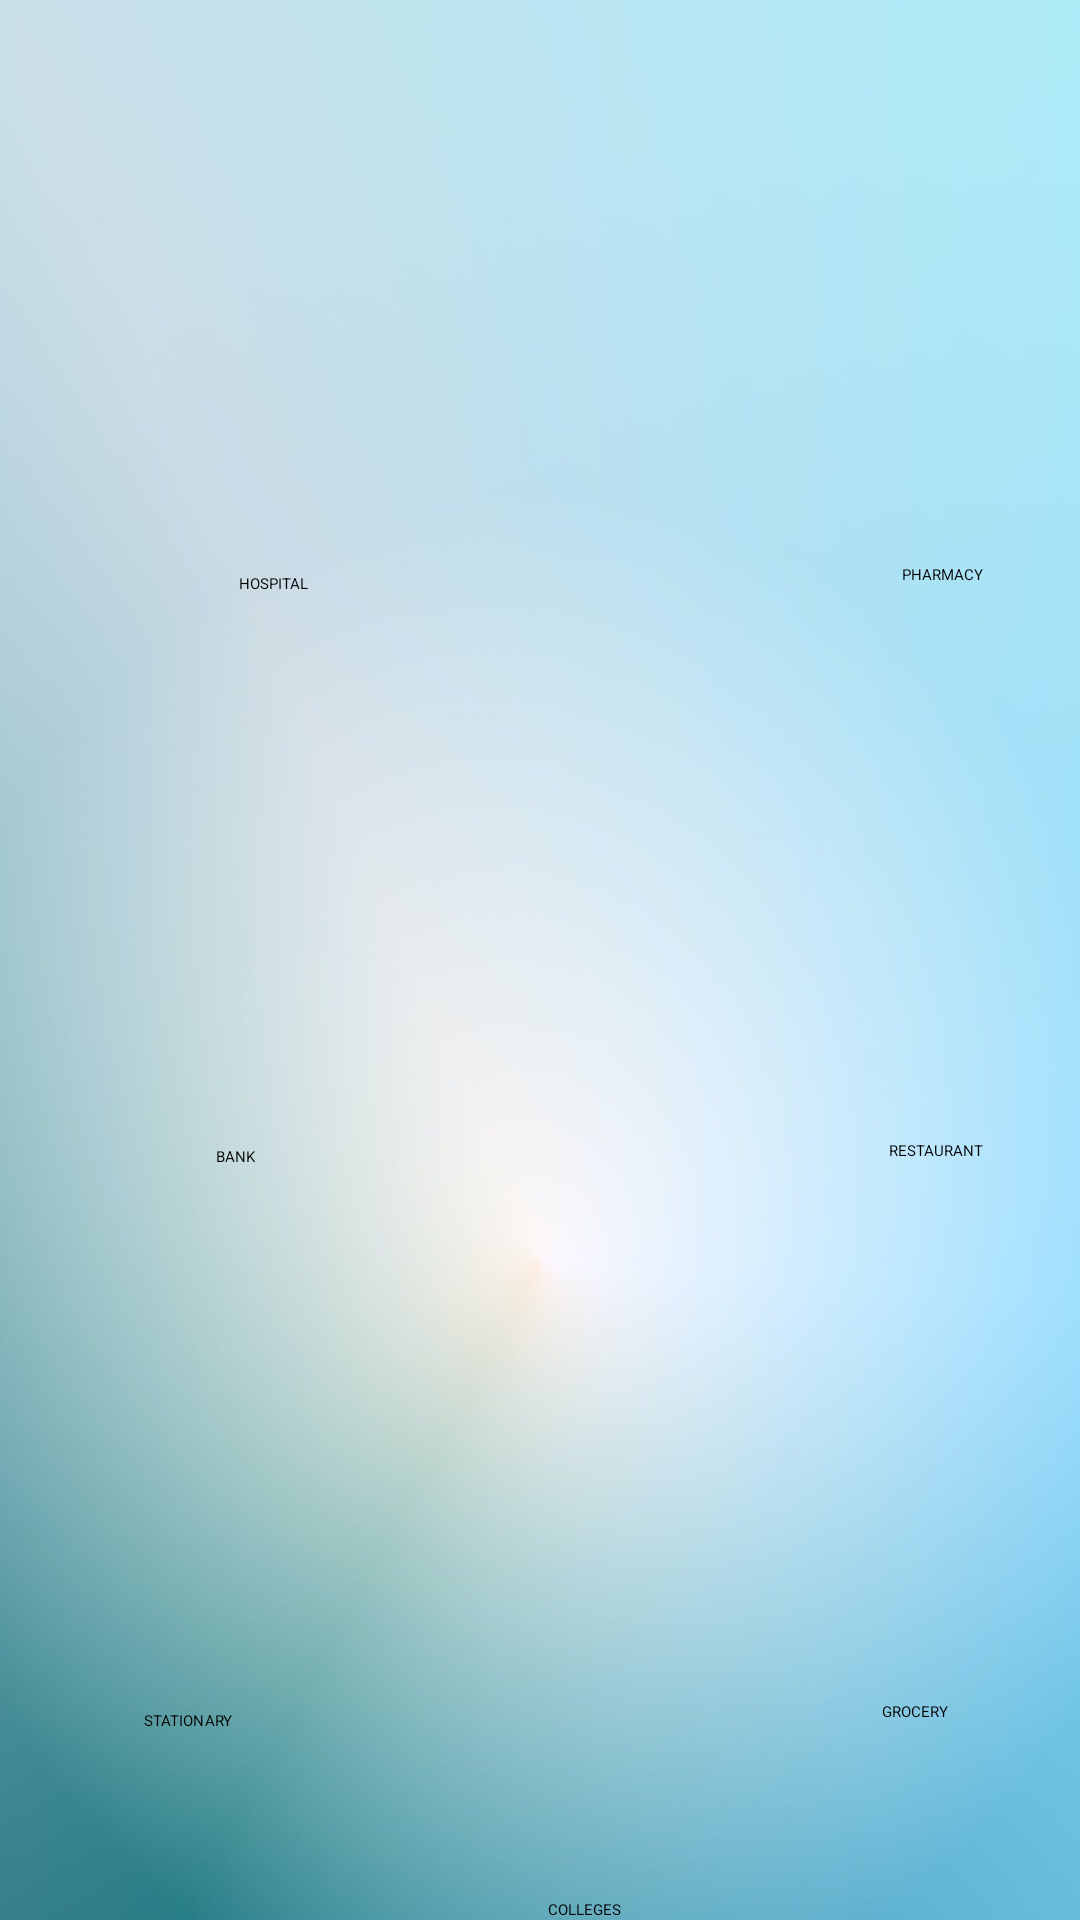

Write the Android layout XML for this screen, with the resource values it uses.
<!-- AndroidManifest.xml: application theme Theme.Locationfinder -->
<!-- res/layout/activity_main4.xml -->
<?xml version="1.0" encoding="utf-8"?>
<androidx.constraintlayout.widget.ConstraintLayout xmlns:android="http://schemas.android.com/apk/res/android"
    xmlns:app="http://schemas.android.com/apk/res-auto"
    xmlns:tools="http://schemas.android.com/tools"
    android:layout_width="match_parent"
    android:layout_height="match_parent"
    android:background="@drawable/background1"
    tools:context=".MainActivity4">

    <ImageView
        android:id="@+id/imageView2"
        android:layout_width="199dp"
        android:layout_height="151dp"
        android:layout_marginStart="16dp"
        android:layout_marginTop="28dp"
        app:layout_constraintEnd_toStartOf="@+id/imageView3"
        app:layout_constraintHorizontal_bias="0.0"
        app:layout_constraintStart_toStartOf="parent"
        app:layout_constraintTop_toTopOf="parent"
        app:srcCompat="@drawable/hsptl2" />

    <Button
        android:id="@+id/button2"
        android:layout_width="wrap_content"
        android:layout_height="wrap_content"
        android:layout_marginStart="60dp"
        android:layout_marginTop="12dp"
        android:text="HOSPITAL"
        app:layout_constraintEnd_toStartOf="@+id/button3"
        app:layout_constraintHorizontal_bias="0.09"
        app:layout_constraintStart_toStartOf="parent"
        app:layout_constraintTop_toBottomOf="@+id/imageView2" />

    <ImageView
        android:id="@+id/imageView3"
        android:layout_width="165dp"
        android:layout_height="152dp"
        android:layout_marginTop="24dp"
        android:layout_marginEnd="16dp"
        app:layout_constraintEnd_toEndOf="parent"
        app:layout_constraintTop_toTopOf="parent"
        app:srcCompat="@drawable/medical" />

    <Button
        android:id="@+id/button3"
        android:layout_width="wrap_content"
        android:layout_height="wrap_content"
        android:layout_marginTop="12dp"
        android:layout_marginEnd="32dp"
        android:text="PHARMACY"
        android:textColorLink="#1230D6"
        app:layout_constraintEnd_toEndOf="parent"
        app:layout_constraintTop_toBottomOf="@+id/imageView3" />

    <ImageView
        android:id="@+id/imageView4"
        android:layout_width="182dp"
        android:layout_height="160dp"
        android:layout_marginStart="24dp"
        android:layout_marginTop="16dp"
        app:layout_constraintEnd_toStartOf="@+id/imageView5"
        app:layout_constraintHorizontal_bias="0.0"
        app:layout_constraintStart_toStartOf="parent"
        app:layout_constraintTop_toBottomOf="@+id/button2"
        app:srcCompat="@drawable/bank" />

    <Button
        android:id="@+id/button4"
        android:layout_width="wrap_content"
        android:layout_height="wrap_content"
        android:layout_marginStart="72dp"
        android:layout_marginTop="8dp"
        android:text="BANK"
        android:textColorLink="#FFFFFF"
        app:layout_constraintEnd_toStartOf="@+id/button5"
        app:layout_constraintHorizontal_bias="0.0"
        app:layout_constraintStart_toStartOf="parent"
        app:layout_constraintTop_toBottomOf="@+id/imageView4" />

    <ImageView
        android:id="@+id/imageView5"
        android:layout_width="174dp"
        android:layout_height="161dp"
        android:layout_marginTop="16dp"
        android:layout_marginEnd="16dp"
        app:layout_constraintEnd_toEndOf="parent"
        app:layout_constraintTop_toBottomOf="@+id/button3"
        app:srcCompat="@drawable/restaurant" />

    <Button
        android:id="@+id/button5"
        android:layout_width="wrap_content"
        android:layout_height="wrap_content"
        android:layout_marginTop="8dp"
        android:layout_marginEnd="32dp"
        android:text="RESTAURANT"
        app:layout_constraintEnd_toEndOf="parent"
        app:layout_constraintTop_toBottomOf="@+id/imageView5" />

    <ImageView
        android:id="@+id/imageView6"
        android:layout_width="170dp"
        android:layout_height="157dp"
        android:layout_marginStart="32dp"
        android:layout_marginTop="12dp"
        app:layout_constraintEnd_toStartOf="@+id/imageView8"
        app:layout_constraintHorizontal_bias="0.093"
        app:layout_constraintStart_toStartOf="parent"
        app:layout_constraintTop_toBottomOf="@+id/button4"
        app:srcCompat="@drawable/books" />

    <Button
        android:id="@+id/button6"
        android:layout_width="wrap_content"
        android:layout_height="wrap_content"
        android:layout_marginStart="48dp"
        android:layout_marginTop="12dp"
        android:text="STATIONARY"
        app:layout_constraintEnd_toStartOf="@+id/button7"
        app:layout_constraintHorizontal_bias="0.0"
        app:layout_constraintStart_toStartOf="parent"
        app:layout_constraintTop_toBottomOf="@+id/imageView6" />

    <ImageView
        android:id="@+id/imageView8"
        android:layout_width="156dp"
        android:layout_height="160dp"
        android:layout_marginTop="12dp"
        android:layout_marginEnd="24dp"
        app:layout_constraintEnd_toEndOf="parent"
        app:layout_constraintTop_toBottomOf="@+id/button5"
        app:srcCompat="@drawable/store" />

    <Button
        android:id="@+id/button7"
        android:layout_width="wrap_content"
        android:layout_height="wrap_content"
        android:layout_marginTop="8dp"
        android:layout_marginEnd="44dp"
        android:text="GROCERY"
        app:layout_constraintEnd_toEndOf="parent"
        app:layout_constraintTop_toBottomOf="@+id/imageView8" />

    <Button
        android:id="@+id/button41"
        android:layout_width="wrap_content"
        android:layout_height="wrap_content"
        android:text="COLLEGES"
        app:layout_constraintBottom_toBottomOf="parent"
        app:layout_constraintEnd_toEndOf="parent"
        app:layout_constraintHorizontal_bias="0.544"
        app:layout_constraintStart_toStartOf="parent" />

</androidx.constraintlayout.widget.ConstraintLayout>
<!-- resources referenced by this layout -->
<resources>
  <!-- drawable background1: jpg bitmap (drawable, 29178 bytes) -->
  <!-- drawable bank: jpg bitmap (drawable, 5157 bytes) -->
  <!-- drawable books: jpg bitmap (drawable, 6937 bytes) -->
  <!-- drawable hsptl2: jpg bitmap (drawable, 7860 bytes) -->
  <!-- drawable medical: jpg bitmap (drawable, 5725 bytes) -->
  <!-- drawable restaurant: jpg bitmap (drawable, 5943 bytes) -->
  <!-- drawable store: jpg bitmap (drawable, 6299 bytes) -->
</resources>
